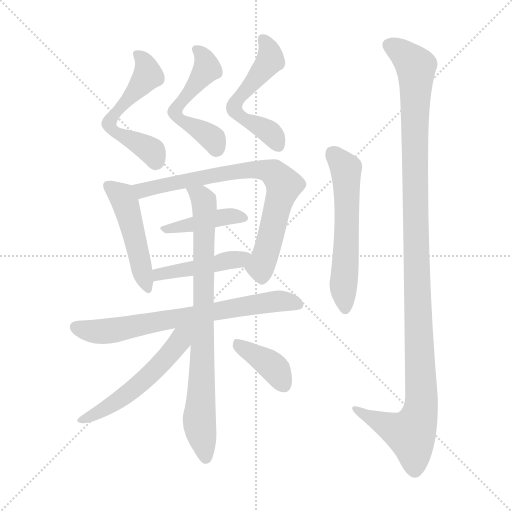
t = 0.00 s
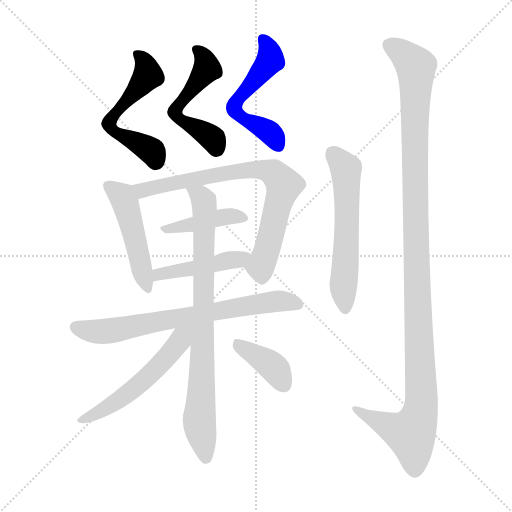
t = 1.94 s
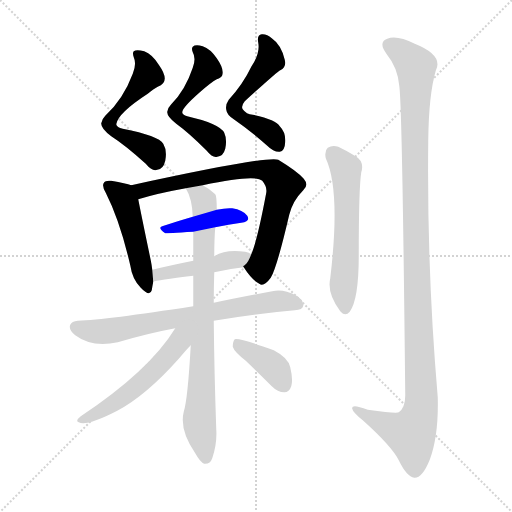
t = 3.88 s
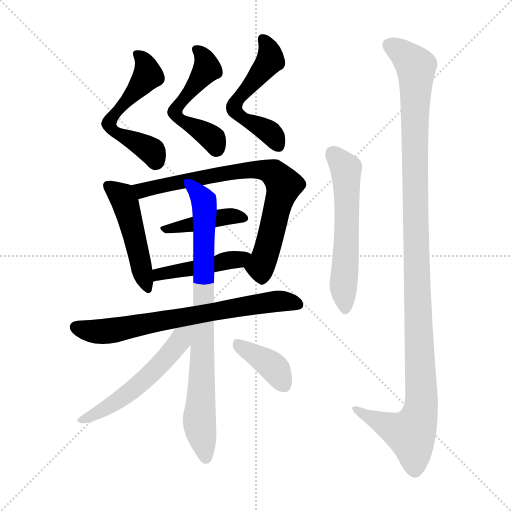
t = 5.81 s
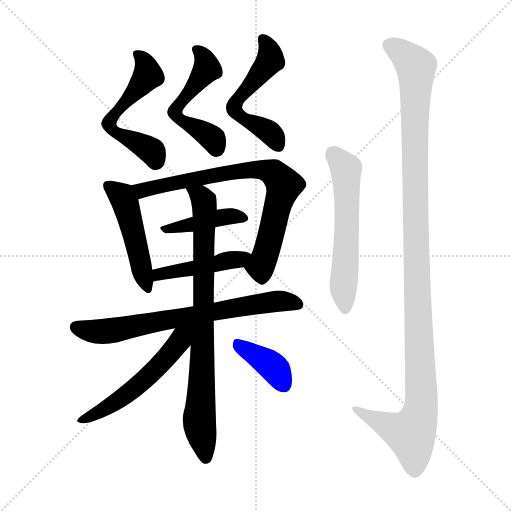
t = 7.75 s
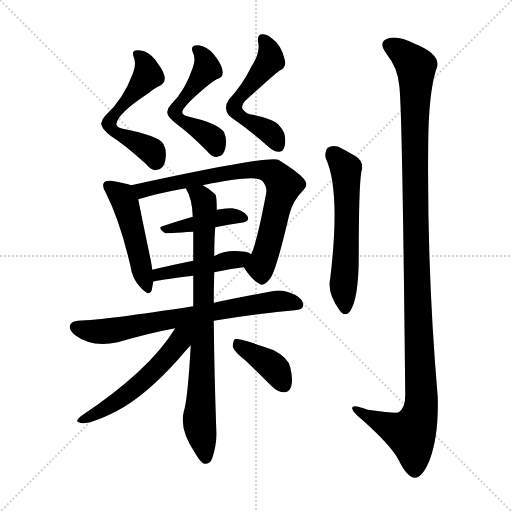
t = 9.69 s

The animated SVG that drew these frames (rendered in a browser with its animation timeline set to each time). Animation: 13 CSS @keyframes rules; one cycle of 9.69 s.

<svg version="1.1" viewBox="0 0 1024 1024" xmlns="http://www.w3.org/2000/svg">
  <g stroke="lightgray" stroke-dasharray="1,1" stroke-width="1" transform="scale(4, 4)">
    <line x1="0" y1="0" x2="256" y2="256"></line>
    <line x1="256" y1="0" x2="0" y2="256"></line>
    <line x1="128" y1="0" x2="128" y2="256"></line>
    <line x1="0" y1="128" x2="256" y2="128"></line>
  </g>
<g transform="scale(1, -1) translate(0, -900)">
   <style type="text/css">
    @keyframes keyframes0 {
      from {
       stroke: blue;
       stroke-dashoffset: 553;
       stroke-width: 128;
       }
       64% {
       animation-timing-function: step-end;
       stroke: blue;
       stroke-dashoffset: 0;
       stroke-width: 128;
       }
       to {
       stroke: black;
       stroke-width: 1024;
       }
       }
       #make-me-a-hanzi-animation-0 {
         animation: keyframes0 0.700033s both;
         animation-delay: 0.000000s;
         animation-timing-function: linear;
       }
    @keyframes keyframes1 {
      from {
       stroke: blue;
       stroke-dashoffset: 525;
       stroke-width: 128;
       }
       63% {
       animation-timing-function: step-end;
       stroke: blue;
       stroke-dashoffset: 0;
       stroke-width: 128;
       }
       to {
       stroke: black;
       stroke-width: 1024;
       }
       }
       #make-me-a-hanzi-animation-1 {
         animation: keyframes1 0.677246s both;
         animation-delay: 0.700033s;
         animation-timing-function: linear;
       }
    @keyframes keyframes2 {
      from {
       stroke: blue;
       stroke-dashoffset: 540;
       stroke-width: 128;
       }
       64% {
       animation-timing-function: step-end;
       stroke: blue;
       stroke-dashoffset: 0;
       stroke-width: 128;
       }
       to {
       stroke: black;
       stroke-width: 1024;
       }
       }
       #make-me-a-hanzi-animation-2 {
         animation: keyframes2 0.689453s both;
         animation-delay: 1.377279s;
         animation-timing-function: linear;
       }
    @keyframes keyframes3 {
      from {
       stroke: blue;
       stroke-dashoffset: 479;
       stroke-width: 128;
       }
       61% {
       animation-timing-function: step-end;
       stroke: blue;
       stroke-dashoffset: 0;
       stroke-width: 128;
       }
       to {
       stroke: black;
       stroke-width: 1024;
       }
       }
       #make-me-a-hanzi-animation-3 {
         animation: keyframes3 0.639811s both;
         animation-delay: 2.066732s;
         animation-timing-function: linear;
       }
    @keyframes keyframes4 {
      from {
       stroke: blue;
       stroke-dashoffset: 752;
       stroke-width: 128;
       }
       71% {
       animation-timing-function: step-end;
       stroke: blue;
       stroke-dashoffset: 0;
       stroke-width: 128;
       }
       to {
       stroke: black;
       stroke-width: 1024;
       }
       }
       #make-me-a-hanzi-animation-4 {
         animation: keyframes4 0.861979s both;
         animation-delay: 2.706543s;
         animation-timing-function: linear;
       }
    @keyframes keyframes5 {
      from {
       stroke: blue;
       stroke-dashoffset: 413;
       stroke-width: 128;
       }
       57% {
       animation-timing-function: step-end;
       stroke: blue;
       stroke-dashoffset: 0;
       stroke-width: 128;
       }
       to {
       stroke: black;
       stroke-width: 1024;
       }
       }
       #make-me-a-hanzi-animation-5 {
         animation: keyframes5 0.586100s both;
         animation-delay: 3.568522s;
         animation-timing-function: linear;
       }
    @keyframes keyframes6 {
      from {
       stroke: blue;
       stroke-dashoffset: 450;
       stroke-width: 128;
       }
       59% {
       animation-timing-function: step-end;
       stroke: blue;
       stroke-dashoffset: 0;
       stroke-width: 128;
       }
       to {
       stroke: black;
       stroke-width: 1024;
       }
       }
       #make-me-a-hanzi-animation-6 {
         animation: keyframes6 0.616211s both;
         animation-delay: 4.154622s;
         animation-timing-function: linear;
       }
    @keyframes keyframes7 {
      from {
       stroke: blue;
       stroke-dashoffset: 707;
       stroke-width: 128;
       }
       70% {
       animation-timing-function: step-end;
       stroke: blue;
       stroke-dashoffset: 0;
       stroke-width: 128;
       }
       to {
       stroke: black;
       stroke-width: 1024;
       }
       }
       #make-me-a-hanzi-animation-7 {
         animation: keyframes7 0.825358s both;
         animation-delay: 4.770833s;
         animation-timing-function: linear;
       }
    @keyframes keyframes8 {
      from {
       stroke: blue;
       stroke-dashoffset: 808;
       stroke-width: 128;
       }
       72% {
       animation-timing-function: step-end;
       stroke: blue;
       stroke-dashoffset: 0;
       stroke-width: 128;
       }
       to {
       stroke: black;
       stroke-width: 1024;
       }
       }
       #make-me-a-hanzi-animation-8 {
         animation: keyframes8 0.907552s both;
         animation-delay: 5.596191s;
         animation-timing-function: linear;
       }
    @keyframes keyframes9 {
      from {
       stroke: blue;
       stroke-dashoffset: 544;
       stroke-width: 128;
       }
       64% {
       animation-timing-function: step-end;
       stroke: blue;
       stroke-dashoffset: 0;
       stroke-width: 128;
       }
       to {
       stroke: black;
       stroke-width: 1024;
       }
       }
       #make-me-a-hanzi-animation-9 {
         animation: keyframes9 0.692708s both;
         animation-delay: 6.503743s;
         animation-timing-function: linear;
       }
    @keyframes keyframes10 {
      from {
       stroke: blue;
       stroke-dashoffset: 385;
       stroke-width: 128;
       }
       56% {
       animation-timing-function: step-end;
       stroke: blue;
       stroke-dashoffset: 0;
       stroke-width: 128;
       }
       to {
       stroke: black;
       stroke-width: 1024;
       }
       }
       #make-me-a-hanzi-animation-10 {
         animation: keyframes10 0.563314s both;
         animation-delay: 7.196452s;
         animation-timing-function: linear;
       }
    @keyframes keyframes11 {
      from {
       stroke: blue;
       stroke-dashoffset: 578;
       stroke-width: 128;
       }
       65% {
       animation-timing-function: step-end;
       stroke: blue;
       stroke-dashoffset: 0;
       stroke-width: 128;
       }
       to {
       stroke: black;
       stroke-width: 1024;
       }
       }
       #make-me-a-hanzi-animation-11 {
         animation: keyframes11 0.720378s both;
         animation-delay: 7.759766s;
         animation-timing-function: linear;
       }
    @keyframes keyframes12 {
      from {
       stroke: blue;
       stroke-dashoffset: 1178;
       stroke-width: 128;
       }
       79% {
       animation-timing-function: step-end;
       stroke: blue;
       stroke-dashoffset: 0;
       stroke-width: 128;
       }
       to {
       stroke: black;
       stroke-width: 1024;
       }
       }
       #make-me-a-hanzi-animation-12 {
         animation: keyframes12 1.208659s both;
         animation-delay: 8.480143s;
         animation-timing-function: linear;
       }
</style>
<path d="M 265.5 752.5 Q 246.5 701.5 210.5 668.5 Q 203.5 661.5 202.5 653.5 Q 201.5 643.5 222.5 627.5 Q 250.5 609.5 291.5 572.5 Q 304.5 556.5 314.5 560.5 Q 326.5 561.5 330.5 578.5 Q 334.5 599.5 326.5 612.5 Q 317.5 628.5 245.5 642.5 Q 233.5 645.5 232.5 651.5 Q 235.5 673.5 295.5 712.5 Q 307.5 722.5 315.5 726.5 Q 342.5 735.5 317.5 770.5 Q 304.5 791.5 288.5 797.5 Q 272.5 801.5 267.5 797.5 Q 264.5 794.5 267.5 785.5 Q 273.5 772.5 265.5 752.5 Z" fill="lightgray"></path> 
<path d="M 385.5 764.5 Q 370.5 719.5 342.5 691.5 Q 335.5 684.5 334.5 676.5 Q 333.5 667.5 352.5 652.5 Q 377.5 634.5 413.5 598.5 Q 425.5 583.5 434.5 586.5 Q 446.5 587.5 450.5 602.5 Q 454.5 621.5 448.5 634.5 Q 439.5 652.5 374.5 667.5 Q 364.5 670.5 364.5 675.5 Q 364.5 684.5 398.5 714.5 Q 423.5 736.5 433.5 741.5 Q 442.5 744.5 444.5 749.5 Q 448.5 762.5 433.5 783.5 Q 420.5 802.5 405.5 807.5 Q 390.5 811.5 385.5 806.5 Q 382.5 803.5 385.5 795.5 Q 392.5 783.5 385.5 764.5 Z" fill="lightgray"></path> 
<path d="M 502.5 766.5 Q 486.5 732.5 457.5 700.5 Q 450.5 690.5 452.5 680.5 Q 453.5 670.5 467.5 661.5 Q 503.5 636.5 534.5 608.5 Q 547.5 595.5 559.5 596.5 Q 569.5 597.5 570.5 616.5 Q 571.5 635.5 559.5 647.5 Q 552.5 660.5 505.5 670.5 Q 492.5 671.5 485.5 681.5 Q 481.5 687.5 489.5 697.5 Q 555.5 757.5 560.5 759.5 Q 573.5 765.5 569.5 780.5 Q 562.5 810.5 543.5 823.5 Q 533.5 832.5 523.5 831.5 Q 513.5 830.5 516.5 814.5 Q 520.5 793.5 502.5 766.5 Z" fill="lightgray"></path> 
<path d="M 262.5 529.5 Q 252.5 533.5 222.5 538.5 Q 210.5 539.5 208.5 535.5 Q 202.5 529.5 211.5 514.5 Q 239.5 459.5 260.5 369.5 Q 264.5 341.5 281.5 324.5 Q 299.5 305.5 303.5 319.5 Q 304.5 326.5 306.5 336.5 L 304.5 360.5 Q 303.5 369.5 301.5 379.5 Q 282.5 470.5 276.5 501.5 C 271.5 526.5 271.5 526.5 262.5 529.5 Z" fill="lightgray"></path> 
<path d="M 487.5 365.5 Q 503.5 340.5 518.5 332.5 Q 527.5 325.5 541.5 344.5 Q 553.5 363.5 578.5 470.5 Q 585.5 498.5 606.5 519.5 Q 618.5 529.5 607.5 542.5 Q 594.5 557.5 556.5 580.5 Q 538.5 589.5 262.5 529.5 C 233.5 523.5 247.5 493.5 276.5 501.5 Q 315.5 513.5 371.5 523.5 L 405.5 529.5 Q 510.5 551.5 524.5 538.5 Q 534.5 526.5 532.5 514.5 Q 514.5 418.5 502.5 391.5 C 492.5 363.5 483.5 370.5 487.5 365.5 Z" fill="lightgray"></path> 
<path d="M 430.5 445.5 Q 457.5 451.5 482.5 454.5 Q 501.5 457.5 494.5 468.5 Q 485.5 480.5 464.5 483.5 Q 451.5 484.5 433.5 480.5 L 385.5 466.5 Q 354.5 457.5 327.5 448.5 Q 312.5 445.5 330.5 433.5 Q 333.5 433.5 386.5 436.5 L 430.5 445.5 Z" fill="lightgray"></path> 
<path d="M 428.5 355.5 Q 458.5 362.5 487.5 365.5 C 517.5 368.5 528.5 375.5 502.5 391.5 Q 498.5 395.5 490.5 396.5 Q 451.5 402.5 428.5 387.5 L 386.5 378.5 Q 341.5 369.5 304.5 360.5 C 275.5 353.5 277.5 328.5 306.5 336.5 Q 312.5 339.5 386.5 348.5 L 428.5 355.5 Z" fill="lightgray"></path> 
<path d="M 427.5 258.5 Q 500.5 271.5 589.5 279.5 Q 605.5 280.5 606.5 288.5 Q 607.5 300.5 591.5 309.5 Q 566.5 322.5 544.5 317.5 Q 478.5 305.5 427.5 294.5 L 386.5 287.5 Q 212.5 260.5 155.5 258.5 Q 143.5 257.5 140.5 250.5 Q 136.5 240.5 150.5 229.5 Q 183.5 204.5 235.5 215.5 Q 296.5 233.5 350.5 243.5 L 427.5 258.5 Z" fill="lightgray"></path> 
<path d="M 381.5 209.5 Q 375.5 101.5 367.5 76.5 Q 358.5 40.5 390.5 -6.5 Q 400.5 -24.5 408.5 -27.5 Q 420.5 -28.5 424.5 -16.5 Q 434.5 13.5 432.5 41.5 Q 428.5 156.5 427.5 258.5 L 427.5 294.5 Q 427.5 324.5 428.5 355.5 L 428.5 387.5 Q 428.5 421.5 430.5 445.5 L 433.5 480.5 Q 433.5 508.5 430.5 511.5 Q 417.5 523.5 405.5 529.5 C 380.5 545.5 358.5 550.5 371.5 523.5 Q 384.5 502.5 385.5 466.5 L 386.5 436.5 Q 386.5 411.5 386.5 378.5 L 386.5 348.5 Q 386.5 320.5 386.5 287.5 L 381.5 209.5 Z" fill="lightgray"></path> 
<path d="M 350.5 243.5 Q 298.5 158.5 161.5 67.5 Q 149.5 57.5 157.5 55.5 Q 172.5 46.5 234.5 78.5 Q 291.5 108.5 357.5 182.5 Q 373.5 201.5 381.5 209.5 C 420.5 250.5 376.5 283.5 350.5 243.5 Z" fill="lightgray"></path> 
<path d="M 491.5 178.5 Q 516.5 154.5 543.5 127.5 Q 555.5 115.5 568.5 115.5 Q 578.5 115.5 582.5 127.5 Q 586.5 140.5 580.5 165.5 Q 576.5 184.5 547.5 199.5 Q 478.5 224.5 469.5 221.5 Q 465.5 217.5 465.5 206.5 Q 468.5 196.5 491.5 178.5 Z" fill="lightgray"></path> 
<path d="M 651.5 583.5 Q 681.5 519.5 660.5 343.5 Q 653.5 313.5 680.5 277.5 L 681.5 276.5 Q 690.5 266.5 699.5 276.5 Q 717.5 301.5 717.5 388.5 Q 717.5 523.5 722.5 555.5 Q 729.5 577.5 709.5 588.5 Q 693.5 598.5 676.5 606.5 Q 664.5 610.5 655.5 604.5 Q 648.5 598.5 651.5 583.5 Z" fill="lightgray"></path> 
<path d="M 798.5 728.5 Q 804.5 691.5 810.5 109.5 Q 810.5 84.5 797.5 75.5 Q 793.5 72.5 735.5 80.5 Q 701.5 93.5 704.5 82.5 Q 705.5 75.5 725.5 59.5 Q 783.5 7.5 797.5 -20.5 Q 813.5 -53.5 828.5 -55.5 Q 844.5 -56.5 859.5 -19.5 Q 877.5 28.5 875.5 105.5 Q 853.5 361.5 856.5 619.5 Q 857.5 710.5 871.5 758.5 Q 887.5 789.5 829.5 812.5 Q 793.5 830.5 774.5 822.5 Q 755.5 815.5 773.5 791.5 Q 795.5 764.5 798.5 728.5 Z" fill="lightgray"></path> 
      <clipPath id="make-me-a-hanzi-clip-0">
      <path d="M 265.5 752.5 Q 246.5 701.5 210.5 668.5 Q 203.5 661.5 202.5 653.5 Q 201.5 643.5 222.5 627.5 Q 250.5 609.5 291.5 572.5 Q 304.5 556.5 314.5 560.5 Q 326.5 561.5 330.5 578.5 Q 334.5 599.5 326.5 612.5 Q 317.5 628.5 245.5 642.5 Q 233.5 645.5 232.5 651.5 Q 235.5 673.5 295.5 712.5 Q 307.5 722.5 315.5 726.5 Q 342.5 735.5 317.5 770.5 Q 304.5 791.5 288.5 797.5 Q 272.5 801.5 267.5 797.5 Q 264.5 794.5 267.5 785.5 Q 273.5 772.5 265.5 752.5 Z" fill="lightgray"></path>
      </clipPath>
      <path clip-path="url(#make-me-a-hanzi-clip-0)" d="M 273.5 791.5 L 290.5 773.5 L 295.5 749.5 L 217.5 653.5 L 224.5 640.5 L 297.5 602.5 L 311.5 579.5 " fill="none" id="make-me-a-hanzi-animation-0" stroke-dasharray="425 850" stroke-linecap="round"></path>

      <clipPath id="make-me-a-hanzi-clip-1">
      <path d="M 385.5 764.5 Q 370.5 719.5 342.5 691.5 Q 335.5 684.5 334.5 676.5 Q 333.5 667.5 352.5 652.5 Q 377.5 634.5 413.5 598.5 Q 425.5 583.5 434.5 586.5 Q 446.5 587.5 450.5 602.5 Q 454.5 621.5 448.5 634.5 Q 439.5 652.5 374.5 667.5 Q 364.5 670.5 364.5 675.5 Q 364.5 684.5 398.5 714.5 Q 423.5 736.5 433.5 741.5 Q 442.5 744.5 444.5 749.5 Q 448.5 762.5 433.5 783.5 Q 420.5 802.5 405.5 807.5 Q 390.5 811.5 385.5 806.5 Q 382.5 803.5 385.5 795.5 Q 392.5 783.5 385.5 764.5 Z" fill="lightgray"></path>
      </clipPath>
      <path clip-path="url(#make-me-a-hanzi-clip-1)" d="M 391.5 801.5 L 408.5 784.5 L 413.5 762.5 L 349.5 676.5 L 352.5 666.5 L 425.5 622.5 L 432.5 604.5 " fill="none" id="make-me-a-hanzi-animation-1" stroke-dasharray="397 794" stroke-linecap="round"></path>

      <clipPath id="make-me-a-hanzi-clip-2">
      <path d="M 502.5 766.5 Q 486.5 732.5 457.5 700.5 Q 450.5 690.5 452.5 680.5 Q 453.5 670.5 467.5 661.5 Q 503.5 636.5 534.5 608.5 Q 547.5 595.5 559.5 596.5 Q 569.5 597.5 570.5 616.5 Q 571.5 635.5 559.5 647.5 Q 552.5 660.5 505.5 670.5 Q 492.5 671.5 485.5 681.5 Q 481.5 687.5 489.5 697.5 Q 555.5 757.5 560.5 759.5 Q 573.5 765.5 569.5 780.5 Q 562.5 810.5 543.5 823.5 Q 533.5 832.5 523.5 831.5 Q 513.5 830.5 516.5 814.5 Q 520.5 793.5 502.5 766.5 Z" fill="lightgray"></path>
      </clipPath>
      <path clip-path="url(#make-me-a-hanzi-clip-2)" d="M 526.5 820.5 L 536.5 805.5 L 540.5 780.5 L 492.5 714.5 L 472.5 698.5 L 468.5 681.5 L 480.5 667.5 L 539.5 634.5 L 555.5 609.5 " fill="none" id="make-me-a-hanzi-animation-2" stroke-dasharray="412 824" stroke-linecap="round"></path>

      <clipPath id="make-me-a-hanzi-clip-3">
      <path d="M 262.5 529.5 Q 252.5 533.5 222.5 538.5 Q 210.5 539.5 208.5 535.5 Q 202.5 529.5 211.5 514.5 Q 239.5 459.5 260.5 369.5 Q 264.5 341.5 281.5 324.5 Q 299.5 305.5 303.5 319.5 Q 304.5 326.5 306.5 336.5 L 304.5 360.5 Q 303.5 369.5 301.5 379.5 Q 282.5 470.5 276.5 501.5 C 271.5 526.5 271.5 526.5 262.5 529.5 Z" fill="lightgray"></path>
      </clipPath>
      <path clip-path="url(#make-me-a-hanzi-clip-3)" d="M 217.5 528.5 L 243.5 507.5 L 251.5 492.5 L 293.5 325.5 " fill="none" id="make-me-a-hanzi-animation-3" stroke-dasharray="351 702" stroke-linecap="round"></path>

      <clipPath id="make-me-a-hanzi-clip-4">
      <path d="M 487.5 365.5 Q 503.5 340.5 518.5 332.5 Q 527.5 325.5 541.5 344.5 Q 553.5 363.5 578.5 470.5 Q 585.5 498.5 606.5 519.5 Q 618.5 529.5 607.5 542.5 Q 594.5 557.5 556.5 580.5 Q 538.5 589.5 262.5 529.5 C 233.5 523.5 247.5 493.5 276.5 501.5 Q 315.5 513.5 371.5 523.5 L 405.5 529.5 Q 510.5 551.5 524.5 538.5 Q 534.5 526.5 532.5 514.5 Q 514.5 418.5 502.5 391.5 C 492.5 363.5 483.5 370.5 487.5 365.5 Z" fill="lightgray"></path>
      </clipPath>
      <path clip-path="url(#make-me-a-hanzi-clip-4)" d="M 277.5 528.5 L 290.5 520.5 L 380.5 542.5 L 507.5 560.5 L 547.5 554.5 L 567.5 529.5 L 536.5 407.5 L 520.5 367.5 L 524.5 349.5 " fill="none" id="make-me-a-hanzi-animation-4" stroke-dasharray="624 1248" stroke-linecap="round"></path>

      <clipPath id="make-me-a-hanzi-clip-5">
      <path d="M 430.5 445.5 Q 457.5 451.5 482.5 454.5 Q 501.5 457.5 494.5 468.5 Q 485.5 480.5 464.5 483.5 Q 451.5 484.5 433.5 480.5 L 385.5 466.5 Q 354.5 457.5 327.5 448.5 Q 312.5 445.5 330.5 433.5 Q 333.5 433.5 386.5 436.5 L 430.5 445.5 Z" fill="lightgray"></path>
      </clipPath>
      <path clip-path="url(#make-me-a-hanzi-clip-5)" d="M 332.5 441.5 L 374.5 446.5 L 444.5 466.5 L 486.5 463.5 " fill="none" id="make-me-a-hanzi-animation-5" stroke-dasharray="285 570" stroke-linecap="round"></path>

      <clipPath id="make-me-a-hanzi-clip-6">
      <path d="M 428.5 355.5 Q 458.5 362.5 487.5 365.5 C 517.5 368.5 528.5 375.5 502.5 391.5 Q 498.5 395.5 490.5 396.5 Q 451.5 402.5 428.5 387.5 L 386.5 378.5 Q 341.5 369.5 304.5 360.5 C 275.5 353.5 277.5 328.5 306.5 336.5 Q 312.5 339.5 386.5 348.5 L 428.5 355.5 Z" fill="lightgray"></path>
      </clipPath>
      <path clip-path="url(#make-me-a-hanzi-clip-6)" d="M 306.5 342.5 L 317.5 351.5 L 373.5 358.5 L 493.5 387.5 " fill="none" id="make-me-a-hanzi-animation-6" stroke-dasharray="322 644" stroke-linecap="round"></path>

      <clipPath id="make-me-a-hanzi-clip-7">
      <path d="M 427.5 258.5 Q 500.5 271.5 589.5 279.5 Q 605.5 280.5 606.5 288.5 Q 607.5 300.5 591.5 309.5 Q 566.5 322.5 544.5 317.5 Q 478.5 305.5 427.5 294.5 L 386.5 287.5 Q 212.5 260.5 155.5 258.5 Q 143.5 257.5 140.5 250.5 Q 136.5 240.5 150.5 229.5 Q 183.5 204.5 235.5 215.5 Q 296.5 233.5 350.5 243.5 L 427.5 258.5 Z" fill="lightgray"></path>
      </clipPath>
      <path clip-path="url(#make-me-a-hanzi-clip-7)" d="M 150.5 245.5 L 186.5 237.5 L 223.5 238.5 L 539.5 296.5 L 595.5 291.5 " fill="none" id="make-me-a-hanzi-animation-7" stroke-dasharray="579 1158" stroke-linecap="round"></path>

      <clipPath id="make-me-a-hanzi-clip-8">
      <path d="M 381.5 209.5 Q 375.5 101.5 367.5 76.5 Q 358.5 40.5 390.5 -6.5 Q 400.5 -24.5 408.5 -27.5 Q 420.5 -28.5 424.5 -16.5 Q 434.5 13.5 432.5 41.5 Q 428.5 156.5 427.5 258.5 L 427.5 294.5 Q 427.5 324.5 428.5 355.5 L 428.5 387.5 Q 428.5 421.5 430.5 445.5 L 433.5 480.5 Q 433.5 508.5 430.5 511.5 Q 417.5 523.5 405.5 529.5 C 380.5 545.5 358.5 550.5 371.5 523.5 Q 384.5 502.5 385.5 466.5 L 386.5 436.5 Q 386.5 411.5 386.5 378.5 L 386.5 348.5 Q 386.5 320.5 386.5 287.5 L 381.5 209.5 Z" fill="lightgray"></path>
      </clipPath>
      <path clip-path="url(#make-me-a-hanzi-clip-8)" d="M 378.5 519.5 L 401.5 506.5 L 409.5 490.5 L 398.5 58.5 L 411.5 -15.5 " fill="none" id="make-me-a-hanzi-animation-8" stroke-dasharray="680 1360" stroke-linecap="round"></path>

      <clipPath id="make-me-a-hanzi-clip-9">
      <path d="M 350.5 243.5 Q 298.5 158.5 161.5 67.5 Q 149.5 57.5 157.5 55.5 Q 172.5 46.5 234.5 78.5 Q 291.5 108.5 357.5 182.5 Q 373.5 201.5 381.5 209.5 C 420.5 250.5 376.5 283.5 350.5 243.5 Z" fill="lightgray"></path>
      </clipPath>
      <path clip-path="url(#make-me-a-hanzi-clip-9)" d="M 379.5 243.5 L 337.5 188.5 L 271.5 125.5 L 218.5 86.5 L 162.5 60.5 " fill="none" id="make-me-a-hanzi-animation-9" stroke-dasharray="416 832" stroke-linecap="round"></path>

      <clipPath id="make-me-a-hanzi-clip-10">
      <path d="M 491.5 178.5 Q 516.5 154.5 543.5 127.5 Q 555.5 115.5 568.5 115.5 Q 578.5 115.5 582.5 127.5 Q 586.5 140.5 580.5 165.5 Q 576.5 184.5 547.5 199.5 Q 478.5 224.5 469.5 221.5 Q 465.5 217.5 465.5 206.5 Q 468.5 196.5 491.5 178.5 Z" fill="lightgray"></path>
      </clipPath>
      <path clip-path="url(#make-me-a-hanzi-clip-10)" d="M 472.5 212.5 L 541.5 170.5 L 568.5 130.5 " fill="none" id="make-me-a-hanzi-animation-10" stroke-dasharray="257 514" stroke-linecap="round"></path>

      <clipPath id="make-me-a-hanzi-clip-11">
      <path d="M 651.5 583.5 Q 681.5 519.5 660.5 343.5 Q 653.5 313.5 680.5 277.5 L 681.5 276.5 Q 690.5 266.5 699.5 276.5 Q 717.5 301.5 717.5 388.5 Q 717.5 523.5 722.5 555.5 Q 729.5 577.5 709.5 588.5 Q 693.5 598.5 676.5 606.5 Q 664.5 610.5 655.5 604.5 Q 648.5 598.5 651.5 583.5 Z" fill="lightgray"></path>
      </clipPath>
      <path clip-path="url(#make-me-a-hanzi-clip-11)" d="M 664.5 594.5 L 691.5 562.5 L 694.5 444.5 L 686.5 334.5 L 690.5 282.5 " fill="none" id="make-me-a-hanzi-animation-11" stroke-dasharray="450 900" stroke-linecap="round"></path>

      <clipPath id="make-me-a-hanzi-clip-12">
      <path d="M 798.5 728.5 Q 804.5 691.5 810.5 109.5 Q 810.5 84.5 797.5 75.5 Q 793.5 72.5 735.5 80.5 Q 701.5 93.5 704.5 82.5 Q 705.5 75.5 725.5 59.5 Q 783.5 7.5 797.5 -20.5 Q 813.5 -53.5 828.5 -55.5 Q 844.5 -56.5 859.5 -19.5 Q 877.5 28.5 875.5 105.5 Q 853.5 361.5 856.5 619.5 Q 857.5 710.5 871.5 758.5 Q 887.5 789.5 829.5 812.5 Q 793.5 830.5 774.5 822.5 Q 755.5 815.5 773.5 791.5 Q 795.5 764.5 798.5 728.5 Z" fill="lightgray"></path>
      </clipPath>
      <path clip-path="url(#make-me-a-hanzi-clip-12)" d="M 781.5 806.5 L 810.5 788.5 L 832.5 762.5 L 830.5 447.5 L 842.5 95.5 L 837.5 62.5 L 818.5 32.5 L 711.5 80.5 " fill="none" id="make-me-a-hanzi-animation-12" stroke-dasharray="1050 2100" stroke-linecap="round"></path>

</g>
</svg>
